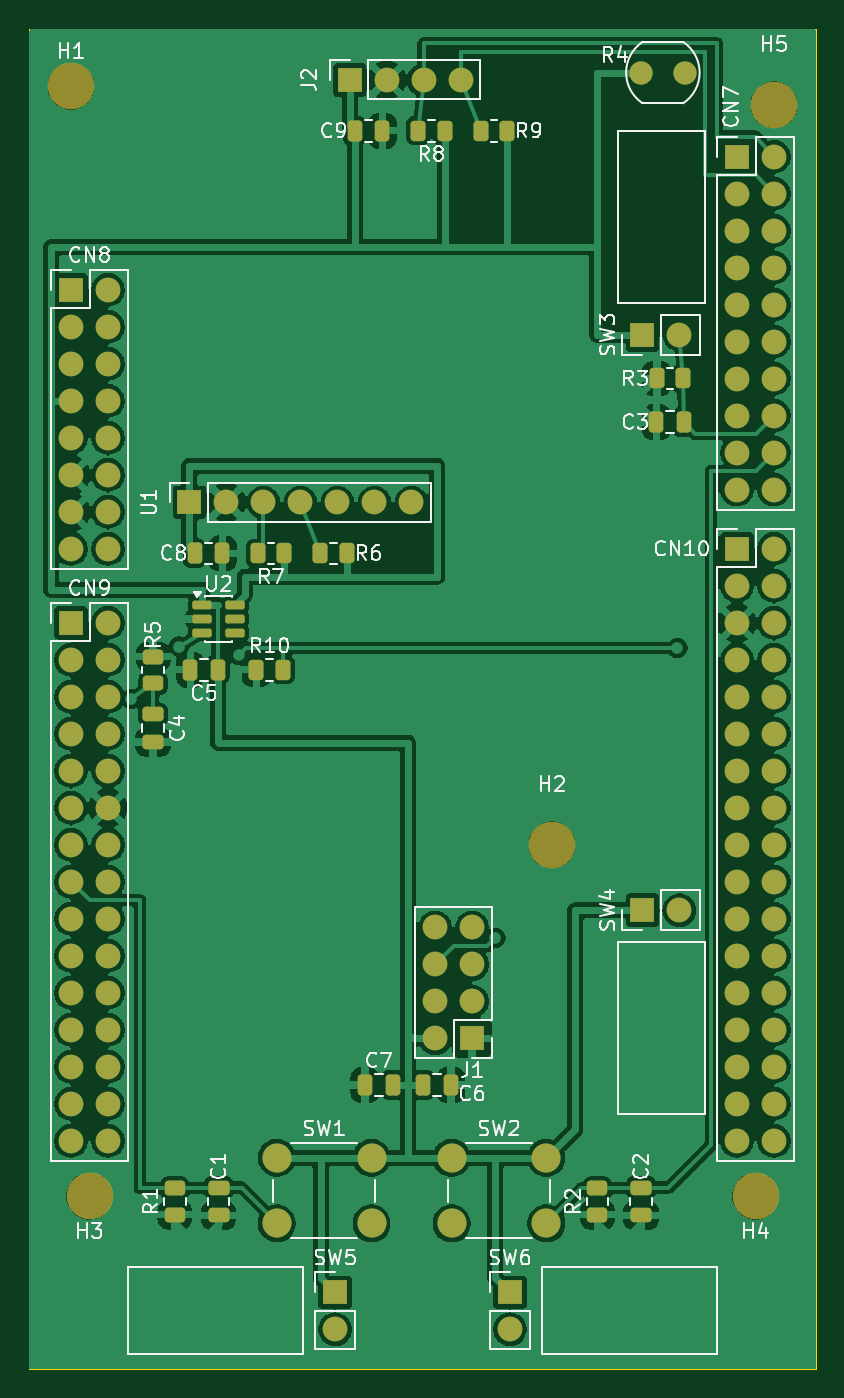
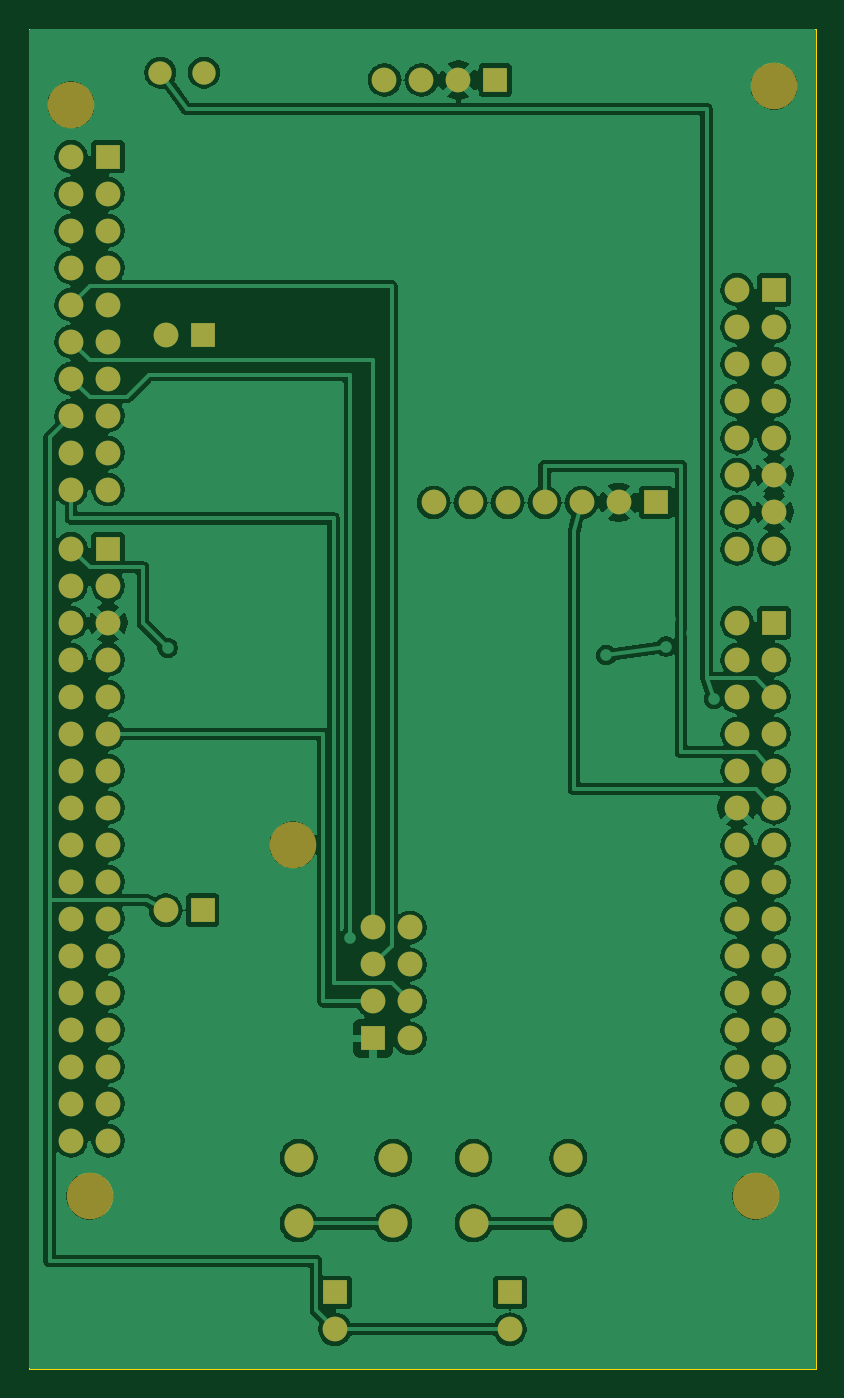
Circuit board: 8 layer files. Board 54.0 x 92.0 mm.
- bottom_copper: shield_u575-B_Cu.gbl (177329 bytes)
- bottom_mask: shield_u575-B_Mask.gbs (4945 bytes)
- bottom_silk: shield_u575-B_Silkscreen.gbo (4955 bytes)
- outline: shield_u575-Edge_Cuts.gm1 (655 bytes)
- top_copper: shield_u575-F_Cu.gtl (216394 bytes)
- top_mask: shield_u575-F_Mask.gts (7829 bytes)
- paste: shield_u575-F_Paste.gtp (3366 bytes)
- top_silk: shield_u575-F_Silkscreen.gto (66423 bytes)

=== bottom_copper: shield_u575-B_Cu.gbl (177329 bytes, source omitted) ===
=== bottom_mask: shield_u575-B_Mask.gbs ===
G04 #@! TF.GenerationSoftware,KiCad,Pcbnew,10.0.7*
G04 #@! TF.CreationDate,2026-11-09T02:09:50+01:00*
G04 #@! TF.ProjectId,shield_u575,73686965-6c64-45f7-9535-37352e6b6963,rev?*
G04 #@! TF.SameCoordinates,Original*
G04 #@! TF.FileFunction,Soldermask,Bot*
G04 #@! TF.FilePolarity,Negative*
%FSLAX46Y46*%
G04 Gerber Fmt 4.6, Leading zero omitted, Abs format (unit mm)*
G04 Created by KiCad (PCBNEW 10.0.7) date 2026-11-09 02:09:50*
%MOMM*%
%LPD*%
G01*
G04 APERTURE LIST*
%ADD10C,2.000000*%
%ADD11R,1.700000X1.700000*%
%ADD12C,1.700000*%
%ADD13C,1.600000*%
%ADD14C,3.200000*%
G04 APERTURE END LIST*
D10*
G04 #@! TO.C,SW2*
X137000000Y-141500000D03*
X143500000Y-141500000D03*
X137000000Y-146000000D03*
X143500000Y-146000000D03*
G04 #@! TD*
D11*
G04 #@! TO.C,SW3*
X150100000Y-85000000D03*
D12*
X152640000Y-85000000D03*
G04 #@! TD*
D11*
G04 #@! TO.C,SW4*
X150100000Y-124500000D03*
D12*
X152640000Y-124500000D03*
G04 #@! TD*
D11*
G04 #@! TO.C,J1*
X138400000Y-133300000D03*
D12*
X135860000Y-133300000D03*
X138400000Y-130760000D03*
X135860000Y-130760000D03*
X138400000Y-128220000D03*
X135860000Y-128220000D03*
X138400000Y-125680000D03*
X135860000Y-125680000D03*
G04 #@! TD*
D13*
G04 #@! TO.C,R4*
X150000000Y-67000000D03*
X153000000Y-67000000D03*
G04 #@! TD*
D14*
G04 #@! TO.C,H4*
X157860000Y-144140000D03*
G04 #@! TD*
G04 #@! TO.C,H2*
X143890000Y-120010000D03*
G04 #@! TD*
D11*
G04 #@! TO.C,SW5*
X129000000Y-150730000D03*
D12*
X129000000Y-153270000D03*
G04 #@! TD*
D14*
G04 #@! TO.C,H5*
X159130000Y-69210000D03*
G04 #@! TD*
D11*
G04 #@! TO.C,CN7*
X156590000Y-72770000D03*
D12*
X159130000Y-72770000D03*
X156590000Y-75310000D03*
X159130000Y-75310000D03*
X156590000Y-77850000D03*
X159130000Y-77850000D03*
X156590000Y-80390000D03*
X159130000Y-80390000D03*
X156590000Y-82930000D03*
X159130000Y-82930000D03*
X156590000Y-85470000D03*
X159130000Y-85470000D03*
X156590000Y-88010000D03*
X159130000Y-88010000D03*
X156590000Y-90550000D03*
X159130000Y-90550000D03*
X156590000Y-93090000D03*
X159130000Y-93090000D03*
X156590000Y-95630000D03*
X159130000Y-95630000D03*
G04 #@! TD*
D11*
G04 #@! TO.C,CN9*
X110870000Y-104770000D03*
D12*
X113410000Y-104770000D03*
X110870000Y-107310000D03*
X113410000Y-107310000D03*
X110870000Y-109850000D03*
X113410000Y-109850000D03*
X110870000Y-112390000D03*
X113410000Y-112390000D03*
X110870000Y-114930000D03*
X113410000Y-114930000D03*
X110870000Y-117470000D03*
X113410000Y-117470000D03*
X110870000Y-120010000D03*
X113410000Y-120010000D03*
X110870000Y-122550000D03*
X113410000Y-122550000D03*
X110870000Y-125090000D03*
X113410000Y-125090000D03*
X110870000Y-127630000D03*
X113410000Y-127630000D03*
X110870000Y-130170000D03*
X113410000Y-130170000D03*
X110870000Y-132710000D03*
X113410000Y-132710000D03*
X110870000Y-135250000D03*
X113410000Y-135250000D03*
X110870000Y-137790000D03*
X113410000Y-137790000D03*
X110870000Y-140330000D03*
X113410000Y-140330000D03*
G04 #@! TD*
D11*
G04 #@! TO.C,CN8*
X110870000Y-81910000D03*
D12*
X113410000Y-81910000D03*
X110870000Y-84450000D03*
X113410000Y-84450000D03*
X110870000Y-86990000D03*
X113410000Y-86990000D03*
X110870000Y-89530000D03*
X113410000Y-89530000D03*
X110870000Y-92070000D03*
X113410000Y-92070000D03*
X110870000Y-94610000D03*
X113410000Y-94610000D03*
X110870000Y-97150000D03*
X113410000Y-97150000D03*
X110870000Y-99690000D03*
X113410000Y-99690000D03*
G04 #@! TD*
D10*
G04 #@! TO.C,SW1*
X125000000Y-141500000D03*
X131500000Y-141500000D03*
X125000000Y-146000000D03*
X131500000Y-146000000D03*
G04 #@! TD*
D11*
G04 #@! TO.C,U1*
X119000000Y-96500000D03*
D12*
X121540000Y-96500000D03*
X124080000Y-96500000D03*
X126620000Y-96500000D03*
X129160000Y-96500000D03*
X131700000Y-96500000D03*
X134240000Y-96500000D03*
G04 #@! TD*
D11*
G04 #@! TO.C,J2*
X130000000Y-67500000D03*
D12*
X132540000Y-67500000D03*
X135080000Y-67500000D03*
X137620000Y-67500000D03*
G04 #@! TD*
D11*
G04 #@! TO.C,SW6*
X141000000Y-150730000D03*
D12*
X141000000Y-153270000D03*
G04 #@! TD*
D14*
G04 #@! TO.C,H3*
X112140000Y-144140000D03*
G04 #@! TD*
D11*
G04 #@! TO.C,CN10*
X156590000Y-99690000D03*
D12*
X159130000Y-99690000D03*
X156590000Y-102230000D03*
X159130000Y-102230000D03*
X156590000Y-104770000D03*
X159130000Y-104770000D03*
X156590000Y-107310000D03*
X159130000Y-107310000D03*
X156590000Y-109850000D03*
X159130000Y-109850000D03*
X156590000Y-112390000D03*
X159130000Y-112390000D03*
X156590000Y-114930000D03*
X159130000Y-114930000D03*
X156590000Y-117470000D03*
X159130000Y-117470000D03*
X156590000Y-120010000D03*
X159130000Y-120010000D03*
X156590000Y-122550000D03*
X159130000Y-122550000D03*
X156590000Y-125090000D03*
X159130000Y-125090000D03*
X156590000Y-127630000D03*
X159130000Y-127630000D03*
X156590000Y-130170000D03*
X159130000Y-130170000D03*
X156590000Y-132710000D03*
X159130000Y-132710000D03*
X156590000Y-135250000D03*
X159130000Y-135250000D03*
X156590000Y-137790000D03*
X159130000Y-137790000D03*
X156590000Y-140330000D03*
X159130000Y-140330000D03*
G04 #@! TD*
D14*
G04 #@! TO.C,H1*
X110870000Y-67940000D03*
G04 #@! TD*
M02*

=== bottom_silk: shield_u575-B_Silkscreen.gbo ===
G04 #@! TF.GenerationSoftware,KiCad,Pcbnew,10.0.7*
G04 #@! TF.CreationDate,2026-11-09T02:09:50+01:00*
G04 #@! TF.ProjectId,shield_u575,73686965-6c64-45f7-9535-37352e6b6963,rev?*
G04 #@! TF.SameCoordinates,Original*
G04 #@! TF.FileFunction,Legend,Bot*
G04 #@! TF.FilePolarity,Positive*
%FSLAX46Y46*%
G04 Gerber Fmt 4.6, Leading zero omitted, Abs format (unit mm)*
G04 Created by KiCad (PCBNEW 10.0.7) date 2026-11-09 02:09:50*
%MOMM*%
%LPD*%
G01*
G04 APERTURE LIST*
%ADD10C,2.000000*%
%ADD11R,1.700000X1.700000*%
%ADD12C,1.700000*%
%ADD13C,1.600000*%
%ADD14C,3.200000*%
G04 APERTURE END LIST*
%LPC*%
D10*
G04 #@! TO.C,SW2*
X137000000Y-141500000D03*
X143500000Y-141500000D03*
X137000000Y-146000000D03*
X143500000Y-146000000D03*
G04 #@! TD*
D11*
G04 #@! TO.C,SW3*
X150100000Y-85000000D03*
D12*
X152640000Y-85000000D03*
G04 #@! TD*
D11*
G04 #@! TO.C,SW4*
X150100000Y-124500000D03*
D12*
X152640000Y-124500000D03*
G04 #@! TD*
D11*
G04 #@! TO.C,J1*
X138400000Y-133300000D03*
D12*
X135860000Y-133300000D03*
X138400000Y-130760000D03*
X135860000Y-130760000D03*
X138400000Y-128220000D03*
X135860000Y-128220000D03*
X138400000Y-125680000D03*
X135860000Y-125680000D03*
G04 #@! TD*
D13*
G04 #@! TO.C,R4*
X150000000Y-67000000D03*
X153000000Y-67000000D03*
G04 #@! TD*
D14*
G04 #@! TO.C,H4*
X157860000Y-144140000D03*
G04 #@! TD*
G04 #@! TO.C,H2*
X143890000Y-120010000D03*
G04 #@! TD*
D11*
G04 #@! TO.C,SW5*
X129000000Y-150730000D03*
D12*
X129000000Y-153270000D03*
G04 #@! TD*
D14*
G04 #@! TO.C,H5*
X159130000Y-69210000D03*
G04 #@! TD*
D11*
G04 #@! TO.C,CN7*
X156590000Y-72770000D03*
D12*
X159130000Y-72770000D03*
X156590000Y-75310000D03*
X159130000Y-75310000D03*
X156590000Y-77850000D03*
X159130000Y-77850000D03*
X156590000Y-80390000D03*
X159130000Y-80390000D03*
X156590000Y-82930000D03*
X159130000Y-82930000D03*
X156590000Y-85470000D03*
X159130000Y-85470000D03*
X156590000Y-88010000D03*
X159130000Y-88010000D03*
X156590000Y-90550000D03*
X159130000Y-90550000D03*
X156590000Y-93090000D03*
X159130000Y-93090000D03*
X156590000Y-95630000D03*
X159130000Y-95630000D03*
G04 #@! TD*
D11*
G04 #@! TO.C,CN9*
X110870000Y-104770000D03*
D12*
X113410000Y-104770000D03*
X110870000Y-107310000D03*
X113410000Y-107310000D03*
X110870000Y-109850000D03*
X113410000Y-109850000D03*
X110870000Y-112390000D03*
X113410000Y-112390000D03*
X110870000Y-114930000D03*
X113410000Y-114930000D03*
X110870000Y-117470000D03*
X113410000Y-117470000D03*
X110870000Y-120010000D03*
X113410000Y-120010000D03*
X110870000Y-122550000D03*
X113410000Y-122550000D03*
X110870000Y-125090000D03*
X113410000Y-125090000D03*
X110870000Y-127630000D03*
X113410000Y-127630000D03*
X110870000Y-130170000D03*
X113410000Y-130170000D03*
X110870000Y-132710000D03*
X113410000Y-132710000D03*
X110870000Y-135250000D03*
X113410000Y-135250000D03*
X110870000Y-137790000D03*
X113410000Y-137790000D03*
X110870000Y-140330000D03*
X113410000Y-140330000D03*
G04 #@! TD*
D11*
G04 #@! TO.C,CN8*
X110870000Y-81910000D03*
D12*
X113410000Y-81910000D03*
X110870000Y-84450000D03*
X113410000Y-84450000D03*
X110870000Y-86990000D03*
X113410000Y-86990000D03*
X110870000Y-89530000D03*
X113410000Y-89530000D03*
X110870000Y-92070000D03*
X113410000Y-92070000D03*
X110870000Y-94610000D03*
X113410000Y-94610000D03*
X110870000Y-97150000D03*
X113410000Y-97150000D03*
X110870000Y-99690000D03*
X113410000Y-99690000D03*
G04 #@! TD*
D10*
G04 #@! TO.C,SW1*
X125000000Y-141500000D03*
X131500000Y-141500000D03*
X125000000Y-146000000D03*
X131500000Y-146000000D03*
G04 #@! TD*
D11*
G04 #@! TO.C,U1*
X119000000Y-96500000D03*
D12*
X121540000Y-96500000D03*
X124080000Y-96500000D03*
X126620000Y-96500000D03*
X129160000Y-96500000D03*
X131700000Y-96500000D03*
X134240000Y-96500000D03*
G04 #@! TD*
D11*
G04 #@! TO.C,J2*
X130000000Y-67500000D03*
D12*
X132540000Y-67500000D03*
X135080000Y-67500000D03*
X137620000Y-67500000D03*
G04 #@! TD*
D11*
G04 #@! TO.C,SW6*
X141000000Y-150730000D03*
D12*
X141000000Y-153270000D03*
G04 #@! TD*
D14*
G04 #@! TO.C,H3*
X112140000Y-144140000D03*
G04 #@! TD*
D11*
G04 #@! TO.C,CN10*
X156590000Y-99690000D03*
D12*
X159130000Y-99690000D03*
X156590000Y-102230000D03*
X159130000Y-102230000D03*
X156590000Y-104770000D03*
X159130000Y-104770000D03*
X156590000Y-107310000D03*
X159130000Y-107310000D03*
X156590000Y-109850000D03*
X159130000Y-109850000D03*
X156590000Y-112390000D03*
X159130000Y-112390000D03*
X156590000Y-114930000D03*
X159130000Y-114930000D03*
X156590000Y-117470000D03*
X159130000Y-117470000D03*
X156590000Y-120010000D03*
X159130000Y-120010000D03*
X156590000Y-122550000D03*
X159130000Y-122550000D03*
X156590000Y-125090000D03*
X159130000Y-125090000D03*
X156590000Y-127630000D03*
X159130000Y-127630000D03*
X156590000Y-130170000D03*
X159130000Y-130170000D03*
X156590000Y-132710000D03*
X159130000Y-132710000D03*
X156590000Y-135250000D03*
X159130000Y-135250000D03*
X156590000Y-137790000D03*
X159130000Y-137790000D03*
X156590000Y-140330000D03*
X159130000Y-140330000D03*
G04 #@! TD*
D14*
G04 #@! TO.C,H1*
X110870000Y-67940000D03*
G04 #@! TD*
%LPD*%
M02*

=== outline: shield_u575-Edge_Cuts.gm1 ===
G04 #@! TF.GenerationSoftware,KiCad,Pcbnew,10.0.7*
G04 #@! TF.CreationDate,2026-11-09T02:09:50+01:00*
G04 #@! TF.ProjectId,shield_u575,73686965-6c64-45f7-9535-37352e6b6963,rev?*
G04 #@! TF.SameCoordinates,Original*
G04 #@! TF.FileFunction,Profile,NP*
%FSLAX46Y46*%
G04 Gerber Fmt 4.6, Leading zero omitted, Abs format (unit mm)*
G04 Created by KiCad (PCBNEW 10.0.7) date 2026-11-09 02:09:50*
%MOMM*%
%LPD*%
G01*
G04 APERTURE LIST*
G04 #@! TA.AperFunction,Profile*
%ADD10C,0.100000*%
G04 #@! TD*
G04 APERTURE END LIST*
D10*
X108000000Y-64000000D02*
X162000000Y-64000000D01*
X162000000Y-156000000D01*
X108000000Y-156000000D01*
X108000000Y-64000000D01*
M02*

=== top_copper: shield_u575-F_Cu.gtl (216394 bytes, source omitted) ===
=== top_mask: shield_u575-F_Mask.gts (7829 bytes, source omitted) ===
=== paste: shield_u575-F_Paste.gtp (3366 bytes, source withheld) ===
=== top_silk: shield_u575-F_Silkscreen.gto (66423 bytes, source omitted) ===
